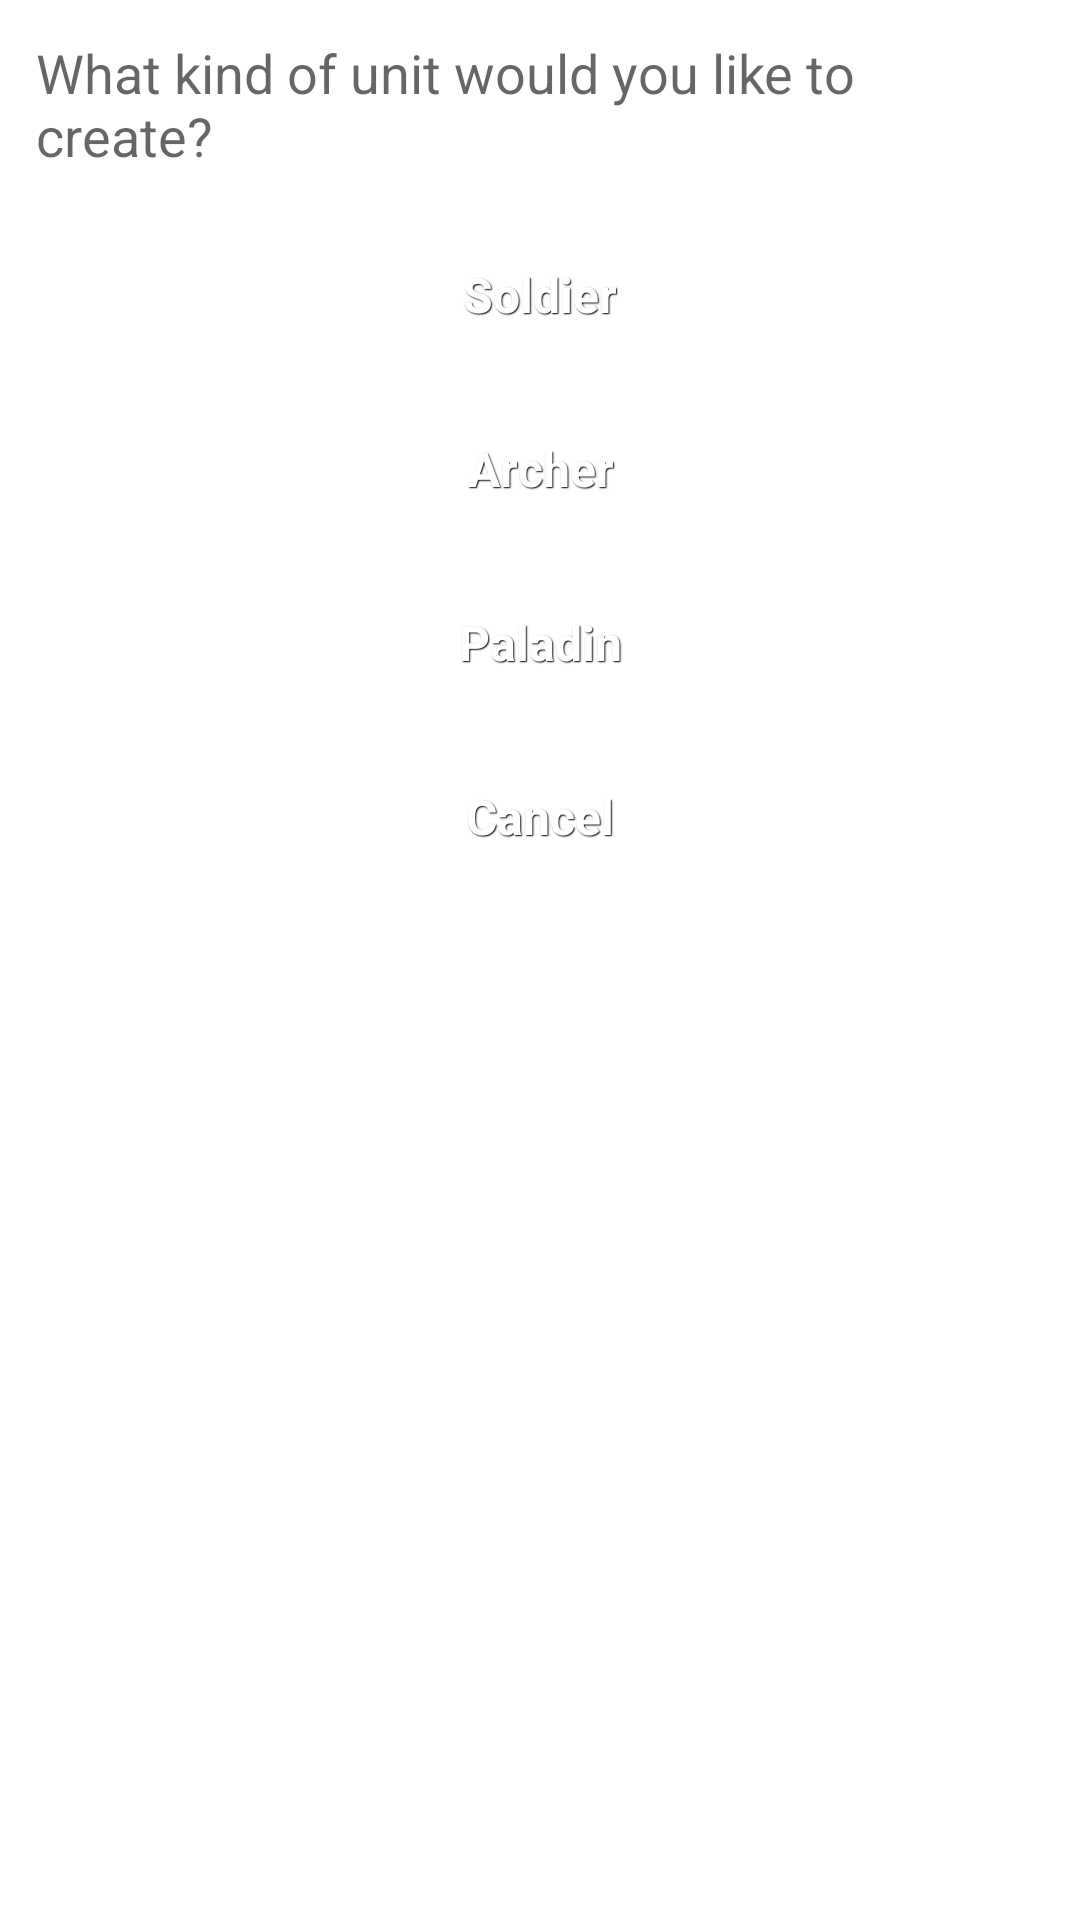

The Android layout XML behind this screen, and the referenced resources:
<!-- AndroidManifest.xml: fallback theme Theme.MaterialComponents.DayNight.NoActionBar -->
<!-- res/layout/camp.xml -->
<?xml version="1.0" encoding="utf-8"?>
<LinearLayout xmlns:android="http://schemas.android.com/apk/res/android"
    android:layout_width="match_parent"
    android:layout_height="match_parent"
    android:orientation="vertical" >

    <TextView
        android:id="@+id/title"
        android:layout_margin="12dp"
        android:layout_width="wrap_content"
        android:layout_height="wrap_content"
        android:text="@string/camp_title"
        android:textAppearance="?android:attr/textAppearanceMedium" />

    <Button
        android:id="@+id/soldier"
        style="@style/btnStyleBlackpearl"
        android:layout_width="match_parent"
        android:layout_height="wrap_content"
        android:layout_margin="5dp"
        android:text="@string/soldier" />

    <Button
        android:id="@+id/archer"
        style="@style/btnStyleBlackpearl"
        android:layout_width="match_parent"
        android:layout_height="wrap_content"
        android:layout_margin="5dp"
        android:text="@string/archer" />

    <Button
        android:id="@+id/paladin"
        style="@style/btnStyleBlackpearl"
        android:layout_width="match_parent"
        android:layout_height="wrap_content"
        android:layout_margin="5dp"
        android:text="@string/paladin" />
    
    <Button
        android:id="@+id/cancel"
        style="@style/btnStyleBlackpearl"
        android:layout_width="match_parent"
        android:layout_height="wrap_content"
        android:layout_margin="5dp"
        android:text="@string/cancel" />

</LinearLayout>
<!-- resources referenced by this layout -->
<resources>
  <string name="archer">Archer</string>
  <string name="camp_title">What kind of unit would you like to create?</string>
  <string name="cancel">Cancel</string>
  <string name="paladin">Paladin</string>
  <string name="soldier">Soldier</string>
  <style name="btnStyleBlackpearl" parent="@android:style/Widget.Button">
          <item name="android:textSize">16sp</item>
          <item name="android:textStyle">bold</item>
          <item name="android:textColor">#FFFFFF</item>
          <item name="android:gravity">center</item>
          <item name="android:shadowColor">#000000</item>
          <item name="android:shadowDx">1</item>
          <item name="android:shadowDy">1</item>
          <item name="android:shadowRadius">0.6</item>
          <item name="android:background">@drawable/custom_btn_black_pearl</item>
          <item name="android:padding">6dip</item>
          <item name="android:typeface">normal</item>
      </style>
</resources>
